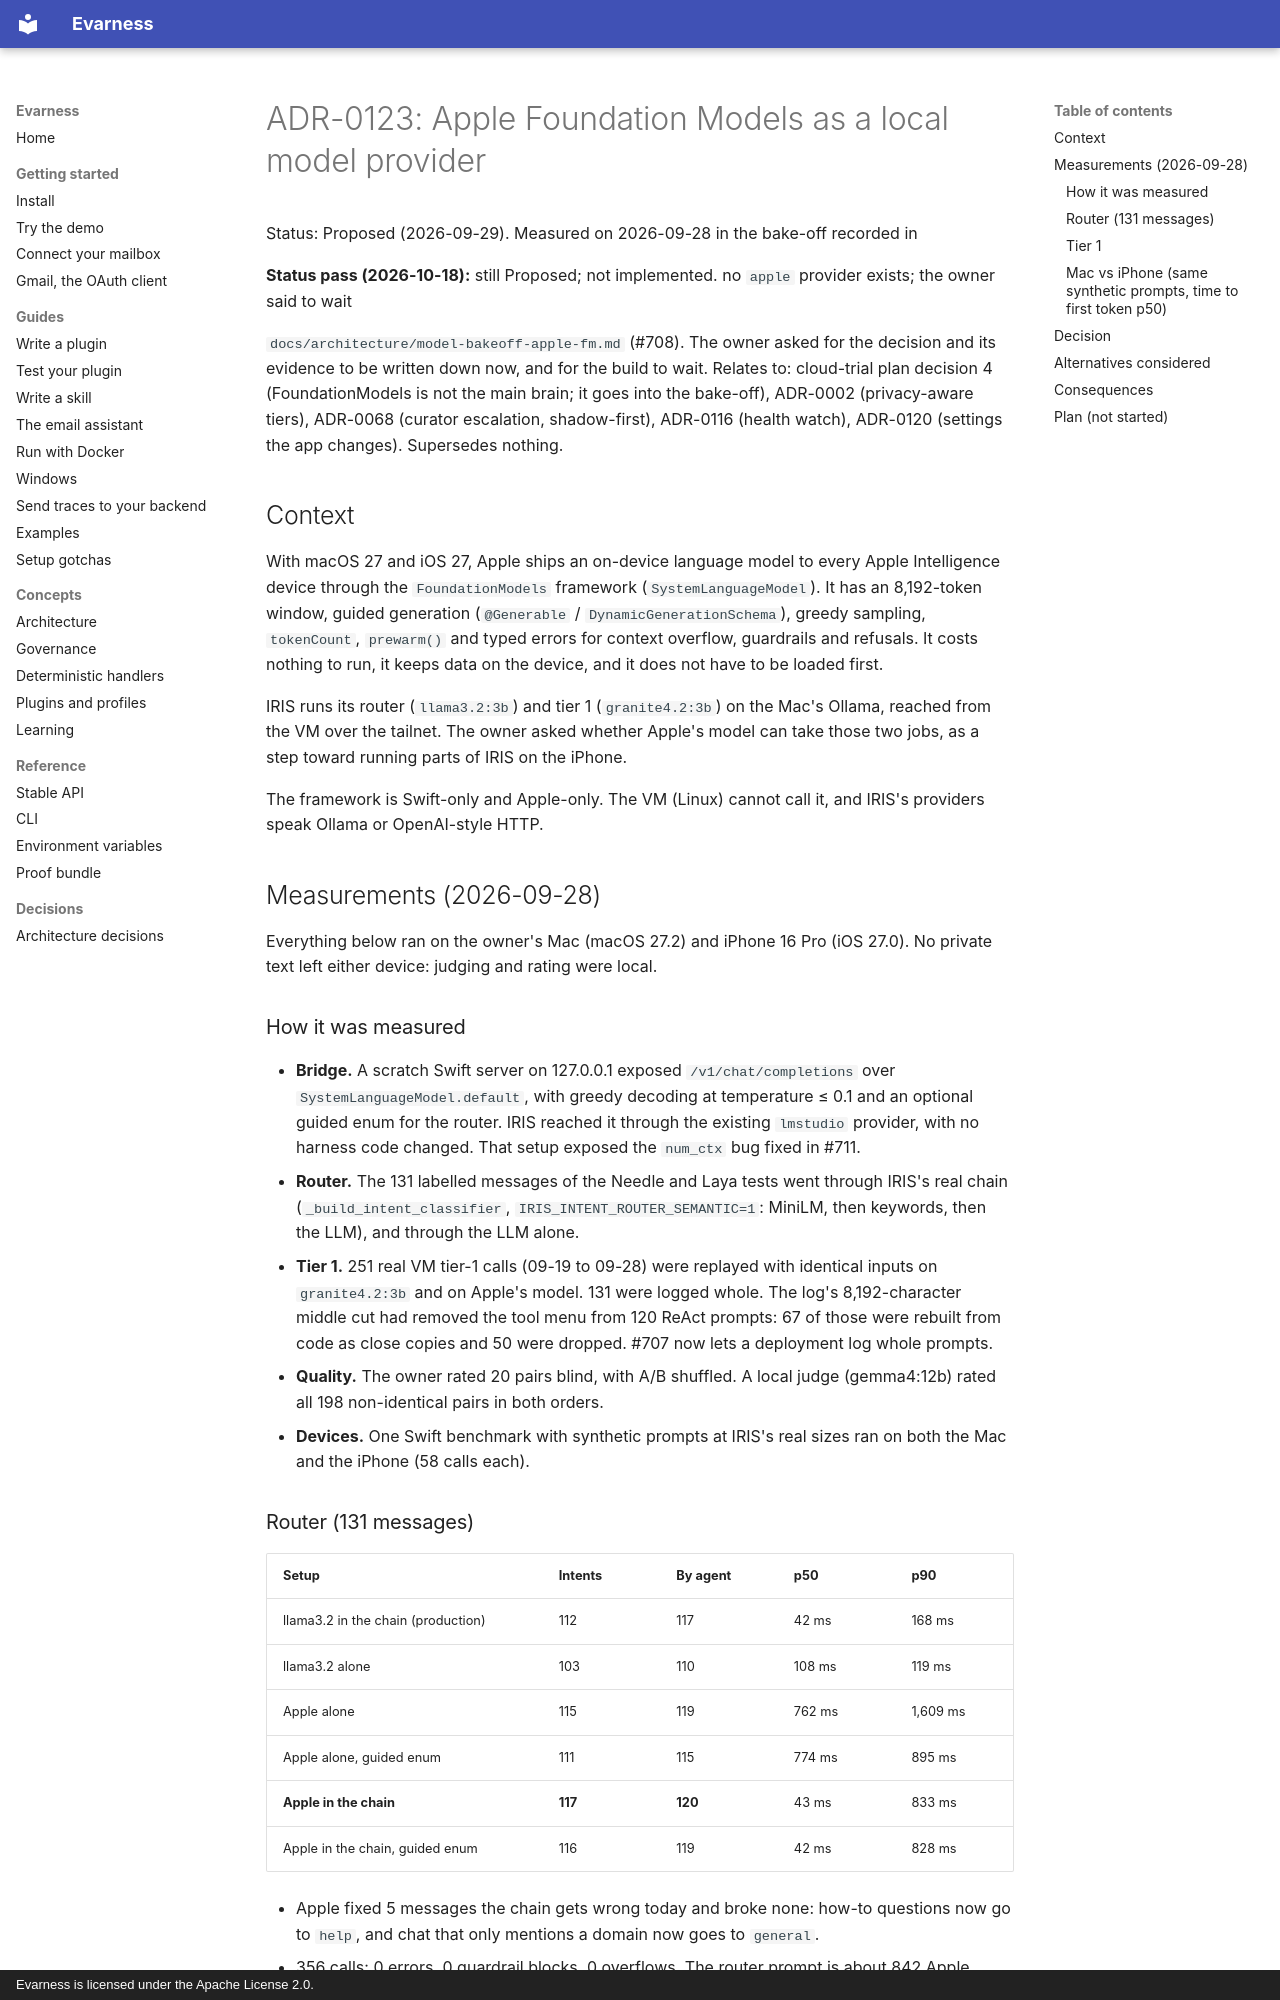

repository: evarness-ai/evarness · page: adr/0123-apple-foundation-models-as-a-local-provider/index.html · generator: mkdocs · copyright: Evarness is licensed under the Apache License 2.0.

# ADR-0123: Apple Foundation Models as a local model provider

Status: Proposed (2026-09-29). Measured on 2026-09-28 in the bake-off recorded in

**Status pass (2026-10-18):** still Proposed; not implemented. no `apple` provider exists; the owner said to wait

`docs/architecture/model-bakeoff-apple-fm.md` (#708). The owner asked for the decision
and its evidence to be written down now, and for the build to wait.
Relates to: cloud-trial plan decision 4 (FoundationModels is not the main brain; it goes
into the bake-off), ADR-0002 (privacy-aware tiers), ADR-0068 (curator escalation,
shadow-first), ADR-0116 (health watch), ADR-0120 (settings the app changes).
Supersedes nothing.

## Context

With macOS 27 and iOS 27, Apple ships an on-device language model to every Apple
Intelligence device through the `FoundationModels` framework (`SystemLanguageModel`).
It has an 8,192-token window, guided generation (`@Generable` / `DynamicGenerationSchema`),
greedy sampling, `tokenCount`, `prewarm()` and typed errors for context overflow,
guardrails and refusals. It costs nothing to run, it keeps data on the device, and it
does not have to be loaded first.

IRIS runs its router (`llama3.2:3b`) and tier 1 (`granite4.2:3b`) on the Mac's Ollama,
reached from the VM over the tailnet. The owner asked whether Apple's model can take
those two jobs, as a step toward running parts of IRIS on the iPhone.

The framework is Swift-only and Apple-only. The VM (Linux) cannot call it, and IRIS's
providers speak Ollama or OpenAI-style HTTP.

## Measurements (2026-09-28)

Everything below ran on the owner's Mac (macOS 27.2) and iPhone 16 Pro (iOS 27.0). No
private text left either device: judging and rating were local.

### How it was measured

- **Bridge.** A scratch Swift server on 127.0.0.1 exposed `/v1/chat/completions` over
  `SystemLanguageModel.default`, with greedy decoding at temperature ≤ 0.1 and an
  optional guided enum for the router. IRIS reached it through the existing `lmstudio`
  provider, with no harness code changed. That setup exposed the `num_ctx` bug fixed in
  #711.
- **Router.** The 131 labelled messages of the Needle and Laya tests went through IRIS's
  real chain (`_build_intent_classifier`, `IRIS_INTENT_ROUTER_SEMANTIC=1`: MiniLM, then
  keywords, then the LLM), and through the LLM alone.
- **Tier 1.** 251 real VM tier-1 calls (09-19 to 09-28) were replayed with identical
  inputs on `granite4.2:3b` and on Apple's model. 131 were logged whole. The log's
  8,192-character middle cut had removed the tool menu from 120 ReAct prompts: 67 of
  those were rebuilt from code as close copies and 50 were dropped. #707 now lets a
  deployment log whole prompts.
- **Quality.** The owner rated 20 pairs blind, with A/B shuffled. A local judge
  (gemma4:12b) rated all 198 non-identical pairs in both orders.
- **Devices.** One Swift benchmark with synthetic prompts at IRIS's real sizes ran on
  both the Mac and the iPhone (58 calls each).
